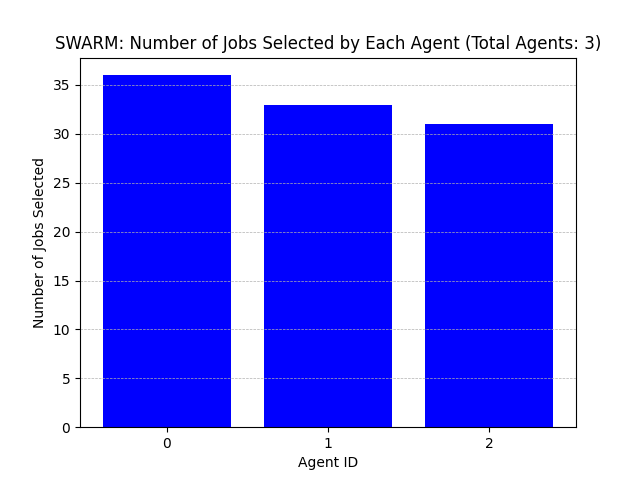

The file beside this chart, header and first rows:
Agent ID, Number of Jobs Selected
0, 36
1, 33
2, 31
